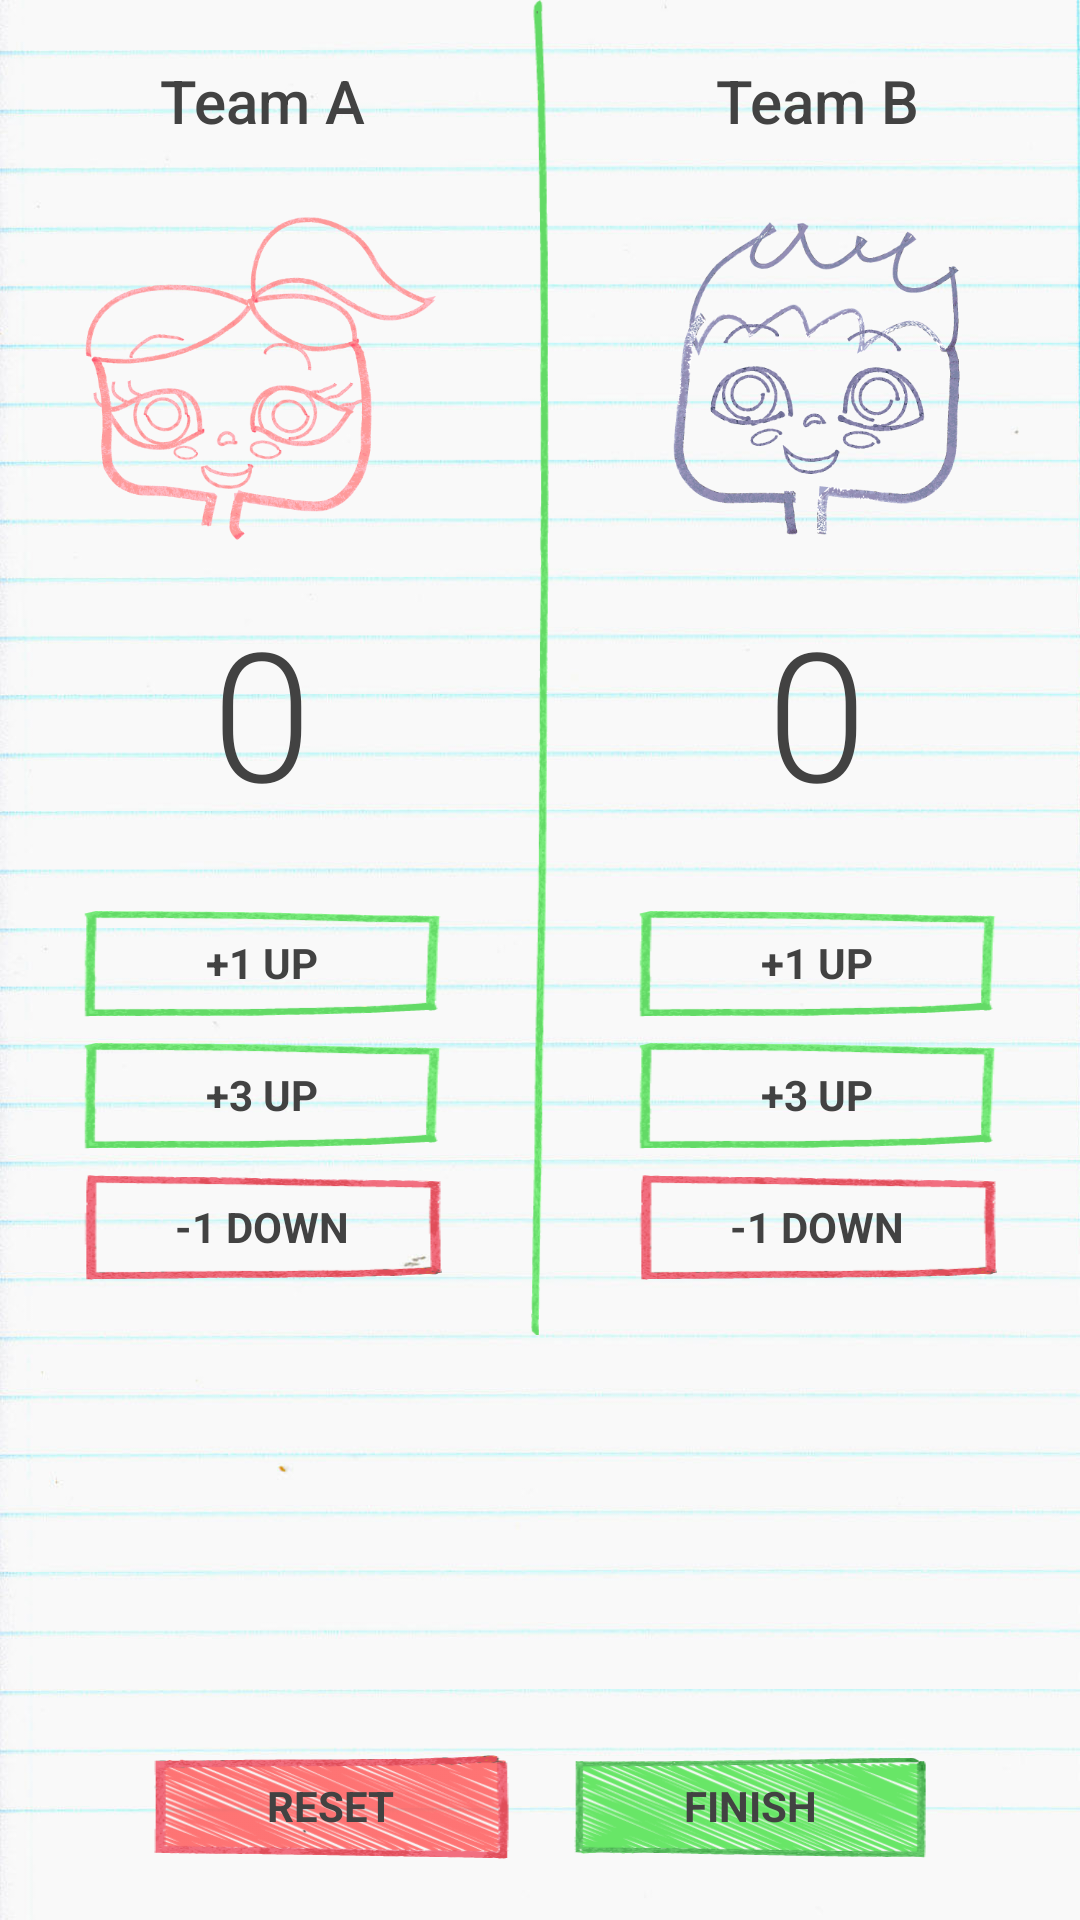

The Android layout XML behind this screen, and the referenced resources:
<!-- AndroidManifest.xml: application theme AppTheme -->
<!-- res/layout/activity_score_keeper.xml -->
<?xml version="1.0" encoding="utf-8"?>
<RelativeLayout xmlns:android="http://schemas.android.com/apk/res/android"
    xmlns:tools="http://schemas.android.com/tools"
    android:id="@+id/activity_main"
    android:layout_width="match_parent"
    android:layout_height="match_parent"
    android:background="@drawable/bg_04"
    tools:context="com.example.android.scorekeeper.MainActivity">

    <LinearLayout
        android:id="@+id/linearHor1"
        android:layout_width="match_parent"
        android:layout_height="wrap_content"
        android:orientation="horizontal">

        <LinearLayout style="@style/LinearLayoutVertical">

            <TextView
                android:id="@+id/teamNameA"
                style="@style/teamNameText"
                android:text="@string/team_a_text" />

            <ImageView
                android:id="@+id/spinnerImage"
                style="@style/playersImages"
                android:contentDescription="@string/image_player"
                android:src="@drawable/pen_drawings_01_" />

            <TextView
                android:id="@+id/team_a_score"
                style="@style/scoreText"
                android:text="@string/score_point" />

            <Button
                android:id="@+id/addThreePoints"
                style="@style/buttons"
                android:onClick="submitOnePointForTeamA"
                android:text="@string/button_one_points" />

            <Button
                android:id="@+id/addTwoPoints"
                style="@style/buttons.second"
                android:onClick="submitThreePointsForTeamA"
                android:text="@string/button_two_points" />

            <Button
                android:id="@+id/threeThrow"
                style="@style/buttons.third"
                android:onClick="submitMinusOnePointForTeamA"
                android:text="@string/button_three_points" />

        </LinearLayout>

        
        <ImageView
            style="@style/divider"
            android:contentDescription="@string/image_divider"
            android:src="@drawable/divider" />

        <LinearLayout style="@style/LinearLayoutVertical">

            <TextView
                android:id="@+id/teamNameB"
                style="@style/teamNameText"
                android:text="@string/team_b_text" />

            <ImageView
                style="@style/playersImages"
                android:contentDescription="@string/image_player"
                android:src="@drawable/pen_drawings_02_" />

            <TextView
                android:id="@+id/team_b_score"
                style="@style/scoreText"
                android:text="@string/score_point" />

            <Button
                android:id="@+id/addThreePointsB"
                style="@style/buttons"
                android:onClick="submitOnePointForTeamB"
                android:text="@string/button_one_points" />

            <Button
                android:id="@+id/addTwoPointsB"
                style="@style/buttons.second"
                android:onClick="submitThreePointsForTeamB"
                android:text="@string/button_two_points" />

            <Button
                android:id="@+id/threeThrowB"
                style="@style/buttons.third"
                android:onClick="submitMinusOnePointForTeamB"
                android:text="@string/button_three_points" />

        </LinearLayout>
    </LinearLayout>

    <LinearLayout
        android:id="@+id/linearHor2"
        style="@style/LinearHorizontal"
        android:layout_alignParentBottom="true">

        <Button
            android:id="@+id/resetButton"
            style="@style/buttons.Reset"
            android:onClick="reset"
            android:text="@string/button_reset" />

        <Button
            style="@style/buttons.Reset.Blue"
            android:onClick="finish"
            android:text="@string/button_finish" />

    </LinearLayout>

</RelativeLayout>
<!-- resources referenced by this layout -->
<resources>
  <string name="button_finish">Finish</string>
  <string name="button_one_points">+1 Up</string>
  <string name="button_reset">Reset</string>
  <string name="button_three_points">-1 Down</string>
  <string name="button_two_points">+3 Up</string>
  <string name="image_divider">Divider image view.</string>
  <string name="image_player">Images of the two players.</string>
  <string name="score_point">0</string>
  <string name="team_a_text">Team A</string>
  <string name="team_b_text">Team B</string>
  <style name="LinearHorizontal" parent="AppTheme">
          <item name="android:layout_width">match_parent</item>
          <item name="android:layout_height">wrap_content</item>
          <item name="android:gravity">center_horizontal</item>
          <item name="android:orientation">horizontal</item>
          <item name="android:layout_marginTop">@dimen/linearHoriz_marginTop</item>
      </style>
  <style name="LinearLayoutVertical" parent="AppTheme">
          <item name="android:layout_width">@dimen/linearVertical_width</item>
          <item name="android:layout_height">wrap_content</item>
          <item name="android:layout_weight">1</item>
          <item name="android:orientation">vertical</item>
          <item name="android:paddingBottom">@dimen/linearVertical_padding</item>
  
      </style>
  <style name="buttons.Reset">
          <item name="android:layout_margin">@dimen/buttonReset_margin</item>
          <item name="android:background">@drawable/button_reset</item>
      </style>
  <style name="buttons.Reset.Blue">
          <item name="android:background">@drawable/button_finish</item>
      </style>
  <style name="buttons.second">
          <item name="android:background">@drawable/button2</item>
      </style>
  <style name="buttons.third">
          <item name="android:background">@drawable/button3</item>
      </style>
  <style name="divider" parent="AppTheme">
          <item name="android:layout_width">wrap_content</item>
          <item name="android:layout_height">match_parent</item>
      </style>
  <style name="playersImages" parent="AppTheme">
          <item name="android:layout_width">@dimen/imagePlayer_width_height</item>
          <item name="android:layout_height">@dimen/imagePlayer_width_height</item>
          <item name="android:layout_gravity">center_horizontal</item>
      </style>
  <style name="teamNameText" parent="AppTheme">
          <item name="android:layout_width">match_parent</item>
          <item name="android:layout_height">wrap_content</item>
          <item name="android:gravity">center_horizontal</item>
          <item name="android:textSize">@dimen/teamText_size</item>
          <item name="android:fontFamily">sans-serif-medium</item>
          <item name="android:paddingTop">@dimen/teamText_padding_top_bottom</item>
          <item name="android:paddingBottom">@dimen/teamText_padding_top_bottom</item>
      </style>
  <style name="AppTheme" parent="Theme.AppCompat.Light.NoActionBar">
          
          <item name="colorPrimary">@color/colorPrimary</item>
          
          <item name="colorAccent">@color/colorAccent</item>
          <item name="colorButtonNormal">@color/colorAccent</item>
          <item name="android:textColor">@color/textColorPrimary</item>
      </style>
  <dimen name="linearHoriz_marginTop">20dp</dimen>
  <dimen name="linearVertical_width">0dp</dimen>
  <dimen name="linearVertical_padding">10dp</dimen>
  <dimen name="buttons_width">120dp</dimen>
  <dimen name="button_height">36dp</dimen>
  <dimen name="buttons_marginLeftRight">20dp</dimen>
  <dimen name="buttons_marginBottom">8dp</dimen>
  <dimen name="buttonReset_margin">10dp</dimen>
  <dimen name="imagePlayer_width_height">120dp</dimen>
  <dimen name="scoreText_size">60sp</dimen>
  <dimen name="scoreText_padding">10dp</dimen>
  <dimen name="teamText_size">20sp</dimen>
  <dimen name="teamText_padding_top_bottom">20dp</dimen>
  <color name="colorPrimary">#607D8B</color>
  <color name="colorAccent">#FF5252</color>
  <color name="textColorPrimary">#424242</color>
</resources>
